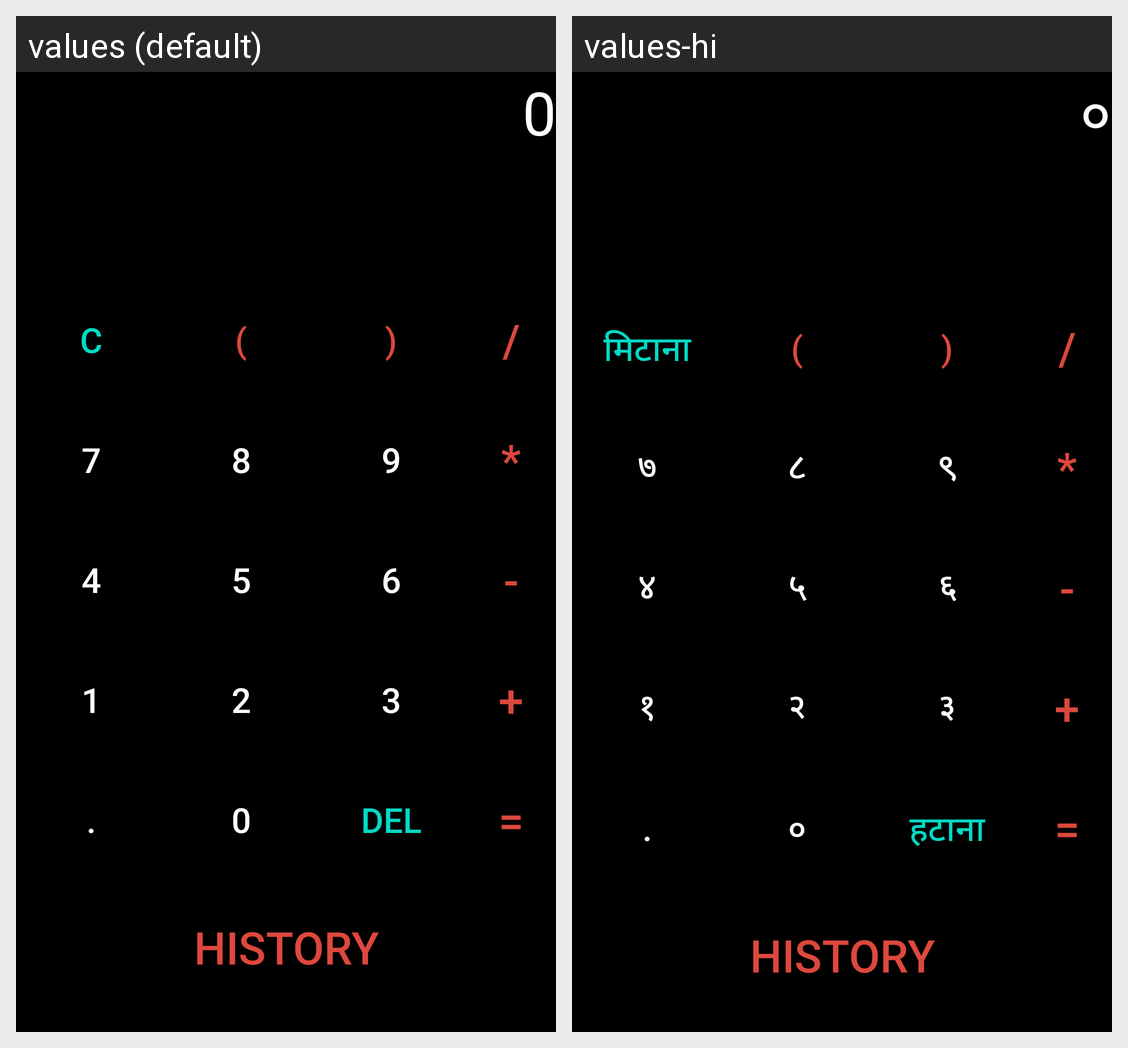

The Android screen above is rendered under two locales of the same app. Produce the string resources it draws, with the default and per-locale values.
Android screen res/layout/activity_calculator.xml rendered under 2 locales, left to right: values (default), values-hi. Device: Nexus 5 (rendered at 1080×1920; each locale shown at half size, 540×960, under a caption strip naming it); theme Theme.CalcY.
Strings drawn on this screen, with the default value and each locale's value (text and hints the layout hard-codes, and strings that could not be matched under every locale, appear in the picture but are not listed):

zero
  values: 0
  values-hi: ०

c
  values: C
  values-hi: मिटाना

seven
  values: 7
  values-hi: ७

eight
  values: 8
  values-hi: ८

nine
  values: 9
  values-hi: ९

four
  values: 4
  values-hi: ४

five
  values: 5
  values-hi: ५

six
  values: 6
  values-hi: ६

one
  values: 1
  values-hi: १

two
  values: 2
  values-hi: २

three
  values: 3
  values-hi: ३

del
  values: Del
  values-hi: हटाना
